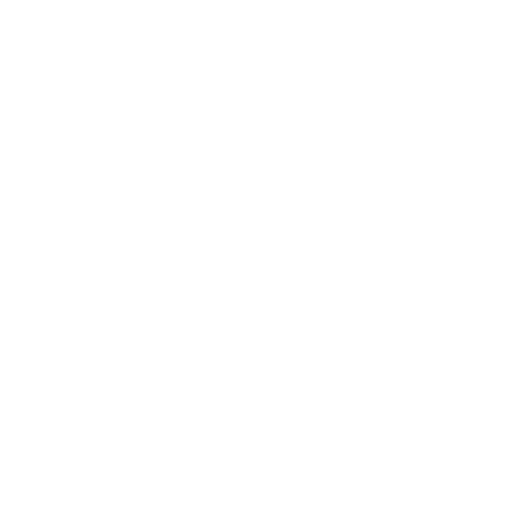
t = 0.00 s
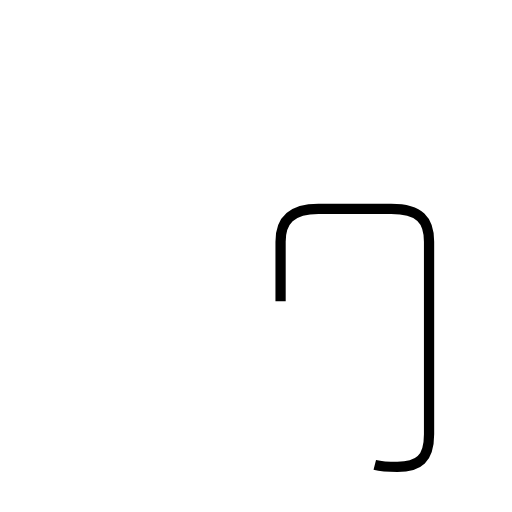
t = 1.51 s
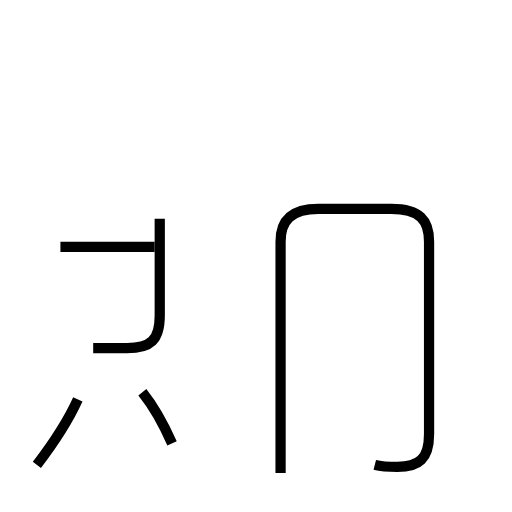
t = 3.23 s
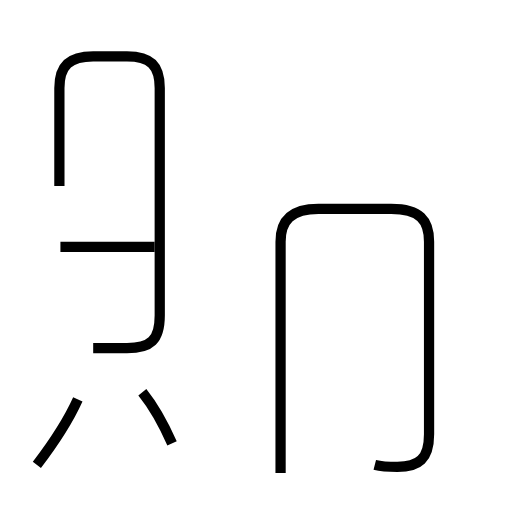
t = 4.32 s
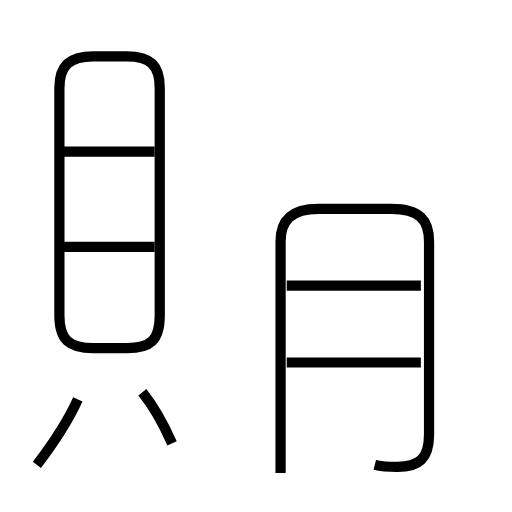
t = 5.92 s
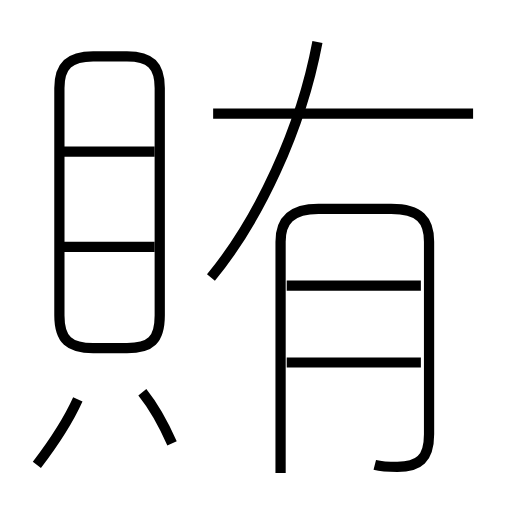
t = 7.44 s

The animated SVG that drew these frames (rendered in a browser with its animation timeline set to each time). Animation: 10 SMIL elements (animate=10); one cycle of 7.44 s.

<?xml version='1.0' encoding='utf-8'?>
<svg viewBox="0.0 -6.0 50.0 50.0" version="1.1" xmlns="http://www.w3.org/2000/svg"><rect x="-1000" y="-1000" width="2000" height="2000" stroke="white" fill="white" /><g style="fill:none;stroke:#000000;stroke-width:1"><path d="M 36.6 1.4 C 37.4 1.6 38.1 1.6 38.8 1.6 C 40.9 1.6 41.9 0.8 41.9 -1.6 L 41.9 -20.4 C 41.9 -22.5 41.0 -23.6 38.2 -23.6 L 31.1 -23.6 C 28.4 -23.6 27.4 -22.4 27.4 -20.4 L 27.4 2.2 " transform="translate(0.0 38.0)" stroke-dasharray="67.20116361037199" stroke-dashoffset="67.20116361037199"><animate attributeName="stroke-dashoffset" from="67.20116361037199" to="0" dur="2.0160349083111595s" begin="0s; anim_end.end" fill="freeze" id="anim0" /></path><path d="M 3.6 1.4 C 5.2 -0.7 6.7 -3.0 7.6 -5.0 " transform="translate(0.0 38.0)" stroke-dasharray="7.562225152980458" stroke-dashoffset="7.562225152980458"><animate attributeName="stroke-dashoffset" from="7.562225152980458" to="0" dur="0.22686675458941374s" begin="anim0.end" fill="freeze" id="anim1" /></path><path d="M 16.8 -0.7 C 16.1 -2.3 15.1 -4.2 13.9 -5.7 " transform="translate(0.0 38.0)" stroke-dasharray="5.795795069673461" stroke-dashoffset="5.795795069673461"><animate attributeName="stroke-dashoffset" from="5.795795069673461" to="0" dur="0.1738738520902038s" begin="anim1.end" fill="freeze" id="anim2" /></path><path d="M 15.1 -19.9 L 5.9 -19.9 " transform="translate(0.0 38.0)" stroke-dasharray="9.2" stroke-dashoffset="9.2"><animate attributeName="stroke-dashoffset" from="9.2" to="0" dur="0.27599999999999997s" begin="anim2.end" fill="freeze" id="anim3" /></path><path d="M 9.1 -10.0 L 12.4 -10.0 C 14.7 -10.0 15.6 -10.8 15.6 -13.2 L 15.6 -35.4 C 15.6 -37.6 14.7 -38.5 12.4 -38.5 L 9.1 -38.5 C 6.8 -38.5 5.8 -37.6 5.8 -35.4 L 5.8 -13.2 C 5.8 -10.8 6.8 -10.0 9.1 -10.0 Z " transform="translate(0.0 38.0)" stroke-dasharray="72.10544462074438" stroke-dashoffset="72.10544462074438"><animate attributeName="stroke-dashoffset" from="72.10544462074438" to="0" dur="2.1631633386223315s" begin="anim3.end" fill="freeze" id="anim4" /></path><path d="M 15.1 -29.2 L 5.9 -29.2 " transform="translate(0.0 38.0)" stroke-dasharray="9.2" stroke-dashoffset="9.2"><animate attributeName="stroke-dashoffset" from="9.2" to="0" dur="0.27599999999999997s" begin="anim4.end" fill="freeze" id="anim5" /></path><path d="M 41.1 -8.6 L 28.0 -8.6 " transform="translate(0.0 38.0)" stroke-dasharray="13.100000000000001" stroke-dashoffset="13.100000000000001"><animate attributeName="stroke-dashoffset" from="13.100000000000001" to="0" dur="0.393s" begin="anim5.end" fill="freeze" id="anim6" /></path><path d="M 41.1 -16.1 L 28.0 -16.1 " transform="translate(0.0 38.0)" stroke-dasharray="13.100000000000001" stroke-dashoffset="13.100000000000001"><animate attributeName="stroke-dashoffset" from="13.100000000000001" to="0" dur="0.393s" begin="anim6.end" fill="freeze" id="anim7" /></path><path d="M 20.6 -16.9 C 25.3 -22.6 29.4 -31.4 31.0 -39.9 " transform="translate(0.0 38.0)" stroke-dasharray="25.483196079068726" stroke-dashoffset="25.483196079068726"><animate attributeName="stroke-dashoffset" from="25.483196079068726" to="0" dur="0.7644958823720618s" begin="anim7.end" fill="freeze" id="anim8" /></path><path d="M 46.2 -32.9 L 20.8 -32.9" transform="translate(0.0 38.0)" stroke-dasharray="25.400000000000002" stroke-dashoffset="25.400000000000002"><animate attributeName="stroke-dashoffset" from="25.400000000000002" to="0" dur="0.762s" begin="anim8.end" fill="freeze" id="anim_end" /></path></g></svg>
